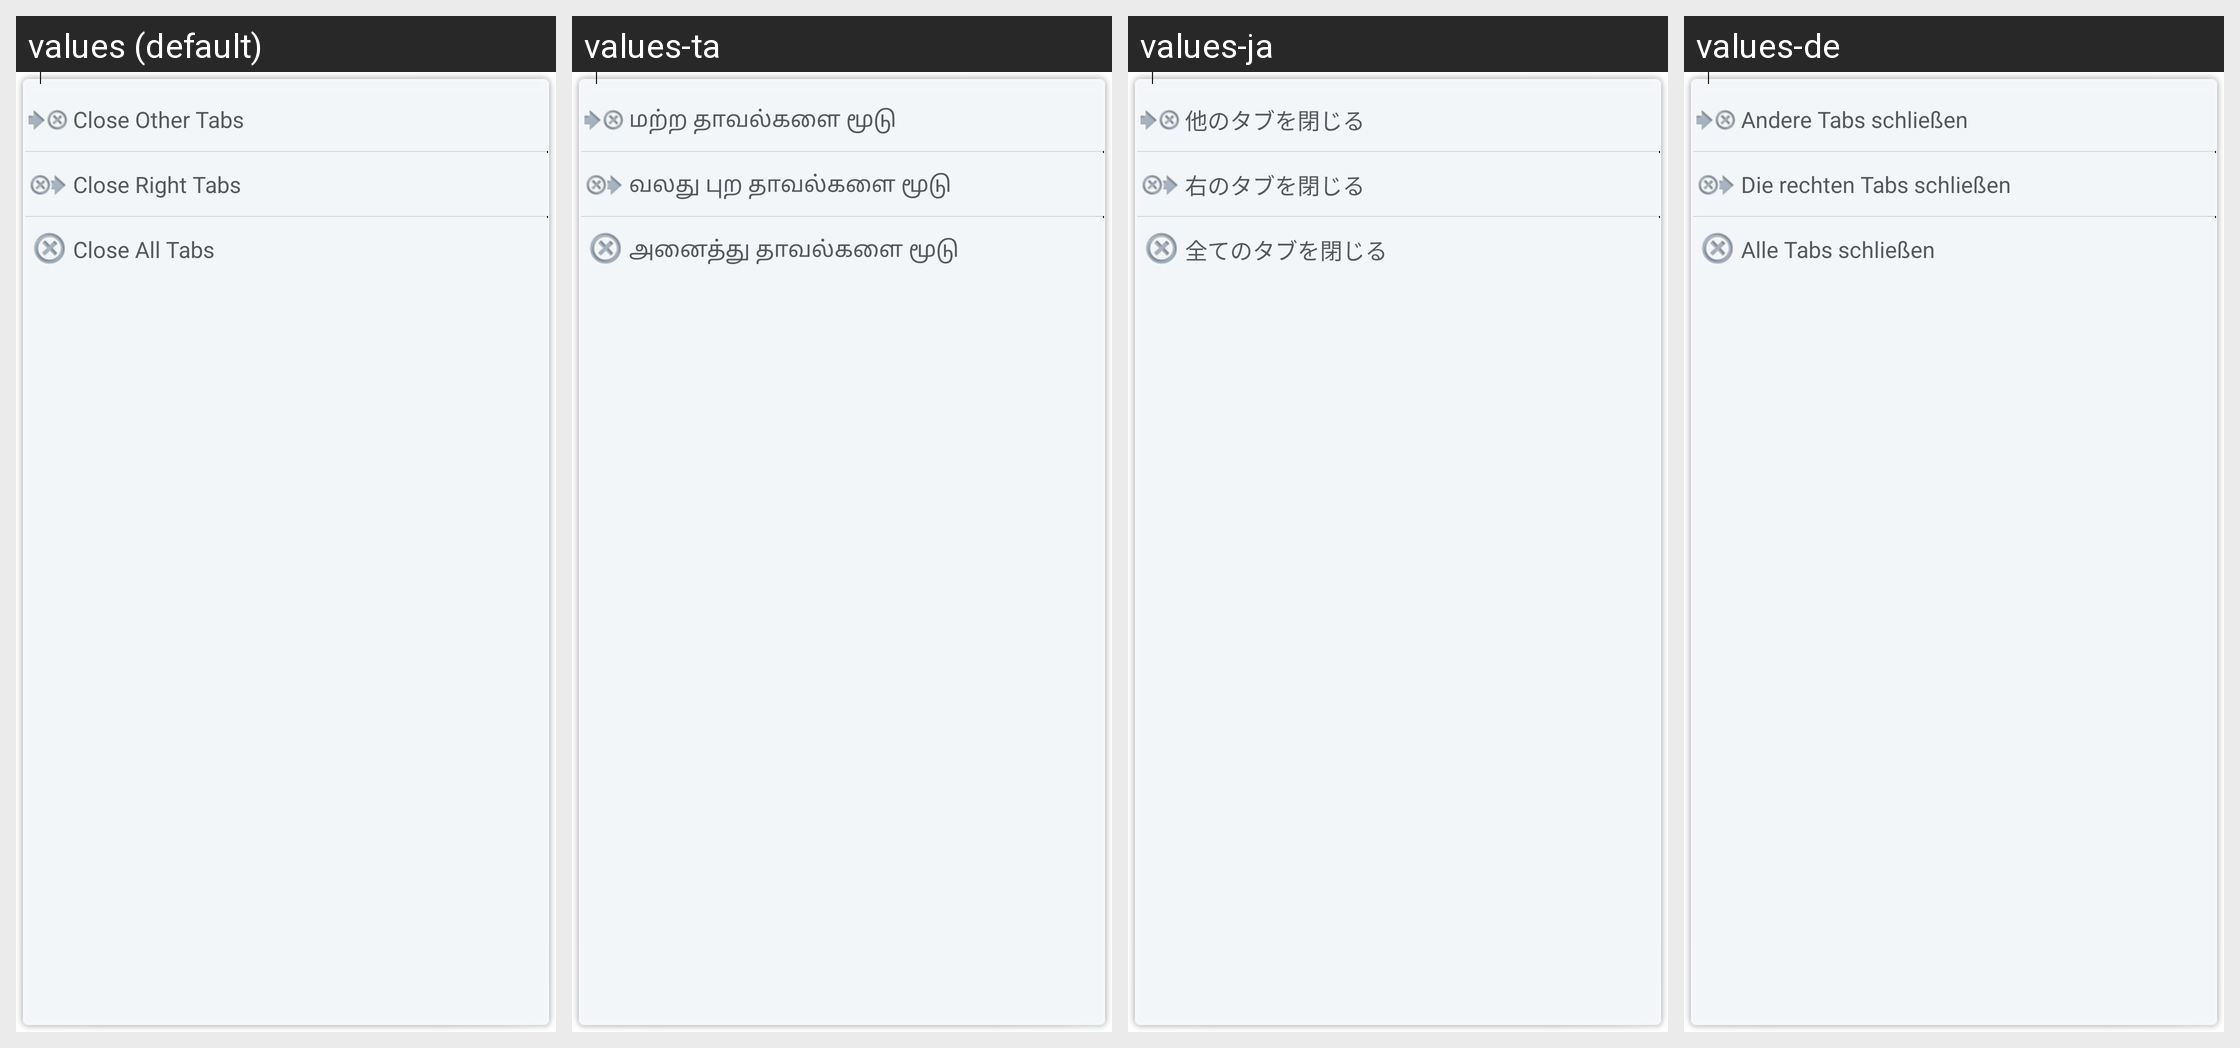

Locale-by-locale string values for the Android screen shown in this grid:
Android screen res/layout/tab_menu.xml rendered under 4 locales, left to right: values (default), values-ta, values-ja, values-de. Device: Nexus 5 (rendered at 1080×1920; each locale shown at half size, 540×960, under a caption strip naming it); theme MultiTab.
Other locales in the repository, not shown: values-es, values-fr, values-it, values-lt, values-ru, values-zh-rCN, values-zh-rTW.
Strings drawn on this screen, with the default value and each locale's value (text and hints the layout hard-codes, and strings that could not be matched under every locale, appear in the picture but are not listed):

tab_close_other
  values: Close Other Tabs
  values-ta: மற்ற தாவல்களை மூடு
  values-ja: 他のタブを閉じる
  values-de: Andere Tabs schließen

tab_close_right
  values: Close Right Tabs
  values-ta: வலது புற தாவல்களை மூடு
  values-ja: 右のタブを閉じる
  values-de: Die rechten Tabs schließen

tab_close_all
  values: Close All Tabs
  values-ta: அனைத்து தாவல்களை மூடு
  values-ja: 全てのタブを閉じる
  values-de: Alle Tabs schließen
